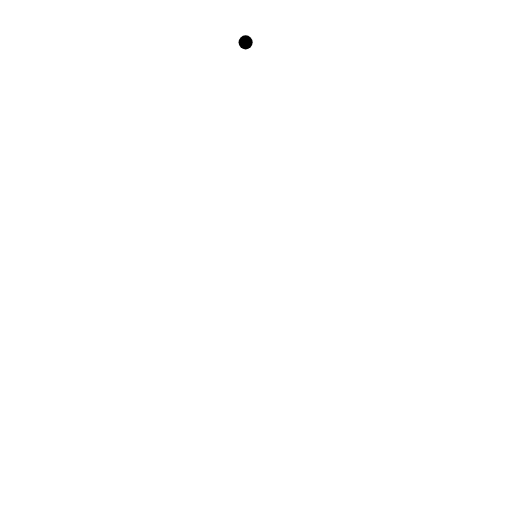
t = 0.00 s
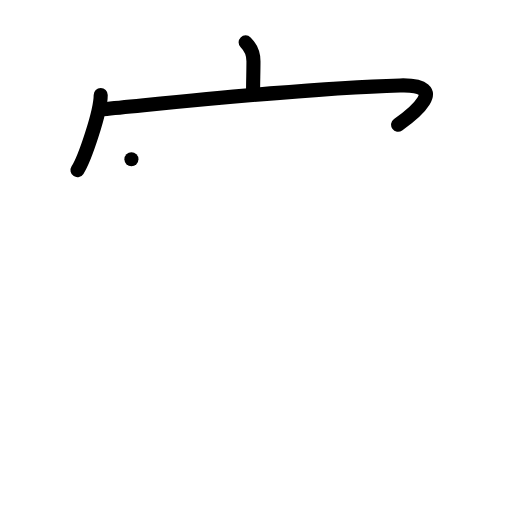
t = 3.00 s
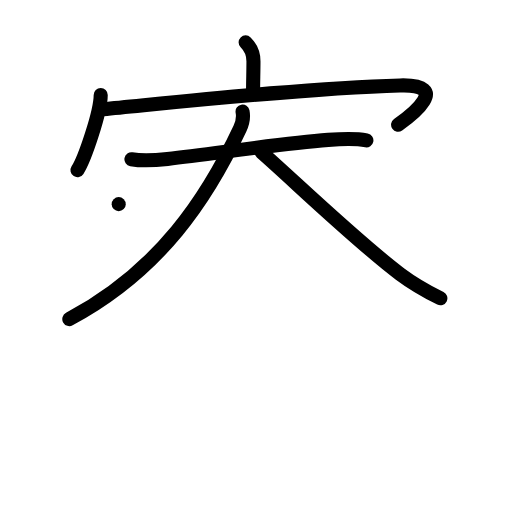
t = 6.00 s
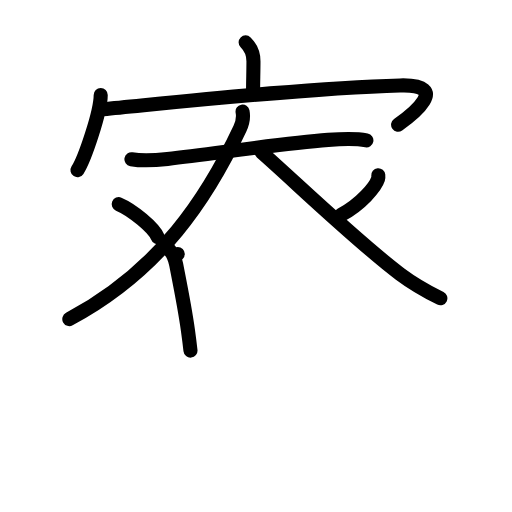
t = 9.00 s
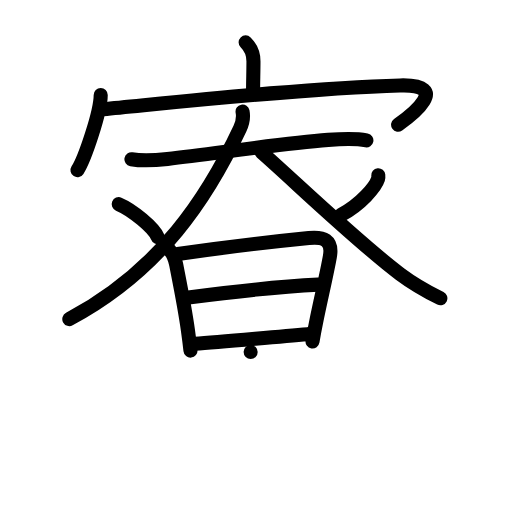
t = 12.00 s
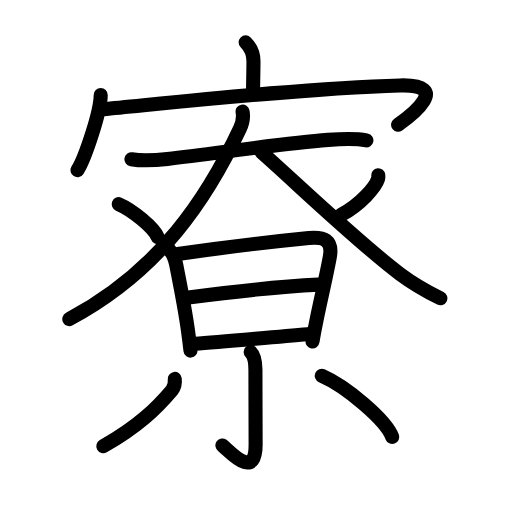
t = 15.00 s

The animated SVG that drew these frames (rendered in a browser with its animation timeline set to each time). Animation: 44 SMIL elements (animate=44); one cycle of 15.00 s.

<?xml version="1.0" encoding="UTF-8"?>
<!--
AniKanjiVG is licensed by CC-BY-SA Paul C. Sommerhoff (https://bitbucket.org/sommerhoff/anikanjivg).
AniKanjiVG uses KanjiVG which is licensed by CC-BY-SA Ulrich Apel (http://kanjivg.tagaini.net).
See also http://creativecommons.org/licenses/by-sa/3.0/
-->
<svg xmlns:kvg='http://kanjivg.tagaini.net' xmlns='http://www.w3.org/2000/svg' width='109' height='109' viewBox='0 0 109 109' style='fill:none;stroke:#000000;stroke-width:3;stroke-linecap:round;stroke-linejoin:round;' id="kvg:kanji_05bee"><g id="kvg:05bee" kvg:element="寮"><g id="kvg:05bee-g1" kvg:element="宀" kvg:position="top" kvg:radical="general"><path id="kvg:05bee-s1" kvg:type="㇑a" d="M52.29,9.02c1.22,1.22,1.67,2.35,1.67,4c0,2.35-0.08,4.23-0.08,6.23"><animate attributeName="d" begin="0.0s" dur="0.5s" from="M52.29,9.02C52.29,9.02,52.29,9.02,52.29,9.02" to="M52.29,9.02c1.22,1.22,1.67,2.35,1.67,4" />
<animate attributeName="d" begin="0.5s" dur="0.5s" from="M52.29,9.02c1.22,1.22,1.67,2.35,1.67,4c0,0,0,0,0,0,0" to="M52.29,9.02c1.22,1.22,1.67,2.35,1.67,4c0,2.35-0.08,4.23-0.08,6.23" />
</path>
<g id="kvg:05bee-g2" kvg:element="冖"><path id="kvg:05bee-s2" kvg:type="㇔" d="M21.44,20.21c0,3.62-3.4,13.6-4.94,16.01"><animate attributeName="d" begin="1.0s" dur="1.0s" from="M21.44,20.21C21.44,20.21,21.44,20.21,21.44,20.21" to="M21.44,20.21c0,3.62-3.4,13.6-4.94,16.01" />
<animate attributeName="d" begin="0s" dur="1.0s" from="M-100,-100" to="M-100,-100" />
</path>
<path id="kvg:05bee-s3" kvg:type="㇖b" d="M22.01,23.24c15.62-1.49,43.12-4.49,63.15-5.05c11.12-0.31,2.36,6.4-0.41,8.36"><animate attributeName="d" begin="2.0s" dur="0.5s" from="M22.01,23.24C22.01,23.24,22.01,23.24,22.01,23.24" to="M22.01,23.24c15.62-1.49,43.12-4.49,63.15-5.05" />
<animate attributeName="d" begin="2.5s" dur="0.5s" from="M22.01,23.24c15.62-1.49,43.12-4.49,63.15-5.05c0,0,0,0,0,0,0" to="M22.01,23.24c15.62-1.49,43.12-4.49,63.15-5.05c11.12-0.31,2.36,6.4-0.41,8.36" />
<animate attributeName="d" begin="0s" dur="2.0s" from="M-100,-100" to="M-100,-100" />
</path>
</g>
</g>
<g id="kvg:05bee-g3" kvg:element="尞" kvg:position="bottom" kvg:phon="尞"><g id="kvg:05bee-g4" kvg:element="大"><path id="kvg:05bee-s4" kvg:type="㇐" d="M27.98,33.89c2.77,0.49,5.53,0.19,7.67-0.05c10.8-1.24,24.29-3.3,34.21-4.06c2.7-0.21,5.46-0.42,8.14,0.1"><animate attributeName="d" begin="3.0s" dur="0.3333333333333333s" from="M27.98,33.89C27.98,33.89,27.98,33.89,27.98,33.89" to="M27.98,33.89c2.77,0.49,5.53,0.19,7.67-0.05" />
<animate attributeName="d" begin="3.3333333333333335s" dur="0.3333333333333333s" from="M27.98,33.89c2.77,0.49,5.53,0.19,7.67-0.05c0,0,0,0,0,0,0" to="M27.98,33.89c2.77,0.49,5.53,0.19,7.67-0.05c10.8-1.24,24.29-3.3,34.21-4.06" />
<animate attributeName="d" begin="3.6666666666666665s" dur="0.3333333333333333s" from="M27.98,33.89c2.77,0.49,5.53,0.19,7.67-0.05c10.8-1.24,24.29-3.3,34.21-4.06c0,0,0,0,0,0,0" to="M27.98,33.89c2.77,0.49,5.53,0.19,7.67-0.05c10.8-1.24,24.29-3.3,34.21-4.06c2.7-0.21,5.46-0.42,8.14,0.1" />
<animate attributeName="d" begin="0s" dur="3.0s" from="M-100,-100" to="M-100,-100" />
</path>
<path id="kvg:05bee-s5" kvg:type="㇒" d="M51.64,23.75c0.24,1.25,0.02,2.4-0.55,3.62c-6.83,14.5-16.83,30.13-36.33,40.56"><animate attributeName="d" begin="4.0s" dur="0.5s" from="M51.64,23.75C51.64,23.75,51.64,23.75,51.64,23.75" to="M51.64,23.75c0.24,1.25,0.02,2.4-0.55,3.62" />
<animate attributeName="d" begin="4.5s" dur="0.5s" from="M51.64,23.75c0.24,1.25,0.02,2.4-0.55,3.62c0,0,0,0,0,0,0" to="M51.64,23.75c0.24,1.25,0.02,2.4-0.55,3.62c-6.83,14.5-16.83,30.13-36.33,40.56" />
<animate attributeName="d" begin="0s" dur="4.0s" from="M-100,-100" to="M-100,-100" />
</path>
<path id="kvg:05bee-s6" kvg:type="㇏" d="M55.68,32.42c6.88,6.04,20.42,19.11,29.5,25.92c2.7,2.02,5.56,3.66,8.57,5.16"><animate attributeName="d" begin="5.0s" dur="0.5s" from="M55.68,32.42C55.68,32.42,55.68,32.42,55.68,32.42" to="M55.68,32.42c6.88,6.04,20.42,19.11,29.5,25.92" />
<animate attributeName="d" begin="5.5s" dur="0.5s" from="M55.68,32.42c6.88,6.04,20.42,19.11,29.5,25.92c0,0,0,0,0,0,0" to="M55.68,32.42c6.88,6.04,20.42,19.11,29.5,25.92c2.7,2.02,5.56,3.66,8.57,5.16" />
<animate attributeName="d" begin="0s" dur="5.0s" from="M-100,-100" to="M-100,-100" />
</path>
</g>
<path id="kvg:05bee-s7" kvg:type="㇔" d="M25.27,43.46c2.93,1.23,7.56,5.08,8.29,7"><animate attributeName="d" begin="6.0s" dur="1.0s" from="M25.27,43.46C25.27,43.46,25.27,43.46,25.27,43.46" to="M25.27,43.46c2.93,1.23,7.56,5.08,8.29,7" />
<animate attributeName="d" begin="0s" dur="6.0s" from="M-100,-100" to="M-100,-100" />
</path>
<path id="kvg:05bee-s8" kvg:type="㇒" d="M80.53,37.3c0.02,0.2,0.05,0.52-0.04,0.8c-0.54,1.7-3.66,5.42-7.93,7.69"><animate attributeName="d" begin="7.0s" dur="0.5s" from="M80.53,37.3C80.53,37.3,80.53,37.3,80.53,37.3" to="M80.53,37.3c0.02,0.2,0.05,0.52-0.04,0.8" />
<animate attributeName="d" begin="7.5s" dur="0.5s" from="M80.53,37.3c0.02,0.2,0.05,0.52-0.04,0.8c0,0,0,0,0,0,0" to="M80.53,37.3c0.02,0.2,0.05,0.52-0.04,0.8c-0.54,1.7-3.66,5.42-7.93,7.69" />
<animate attributeName="d" begin="0s" dur="7.0s" from="M-100,-100" to="M-100,-100" />
</path>
<g id="kvg:05bee-g5" kvg:element="日"><path id="kvg:05bee-s9" kvg:type="㇑" d="M35.99,53.12c0.88,0.88,1.33,2.24,1.52,3.22c0.86,4.41,1.8,8.97,2.49,13.9c0.21,1.52,0.4,3.01,0.55,4.4"><animate attributeName="d" begin="8.0s" dur="0.3333333333333333s" from="M35.99,53.12C35.99,53.12,35.99,53.12,35.99,53.12" to="M35.99,53.12c0.88,0.88,1.33,2.24,1.52,3.22" />
<animate attributeName="d" begin="8.333333333333334s" dur="0.3333333333333333s" from="M35.99,53.12c0.88,0.88,1.33,2.24,1.52,3.22c0,0,0,0,0,0,0" to="M35.99,53.12c0.88,0.88,1.33,2.24,1.52,3.22c0.86,4.41,1.8,8.97,2.49,13.9" />
<animate attributeName="d" begin="8.666666666666666s" dur="0.3333333333333333s" from="M35.99,53.12c0.88,0.88,1.33,2.24,1.52,3.22c0.86,4.41,1.8,8.97,2.49,13.9c0,0,0,0,0,0,0" to="M35.99,53.12c0.88,0.88,1.33,2.24,1.52,3.22c0.86,4.41,1.8,8.97,2.49,13.9c0.21,1.52,0.4,3.01,0.55,4.4" />
<animate attributeName="d" begin="0s" dur="8.0s" from="M-100,-100" to="M-100,-100" />
</path>
<path id="kvg:05bee-s10" kvg:type="㇕a" d="M37.84,54.08c8.65-1.26,19.4-2.55,27.91-3.4c3.13-0.31,5.1,0.4,4.48,3.94c-0.61,3.48-1.94,9.06-2.93,13.94c-0.3,1.46-0.56,2.87-0.77,4.13"><animate attributeName="d" begin="9.0s" dur="0.25s" from="M37.84,54.08C37.84,54.08,37.84,54.08,37.84,54.08" to="M37.84,54.08c8.65-1.26,19.4-2.55,27.91-3.4" />
<animate attributeName="d" begin="9.25s" dur="0.25s" from="M37.84,54.08c8.65-1.26,19.4-2.55,27.91-3.4c0,0,0,0,0,0,0" to="M37.84,54.08c8.65-1.26,19.4-2.55,27.91-3.4c3.13-0.31,5.1,0.4,4.48,3.94" />
<animate attributeName="d" begin="9.5s" dur="0.25s" from="M37.84,54.08c8.65-1.26,19.4-2.55,27.91-3.4c3.13-0.31,5.1,0.4,4.48,3.94c0,0,0,0,0,0,0" to="M37.84,54.08c8.65-1.26,19.4-2.55,27.91-3.4c3.13-0.31,5.1,0.4,4.48,3.94c-0.61,3.48-1.94,9.06-2.93,13.94" />
<animate attributeName="d" begin="9.75s" dur="0.25s" from="M37.84,54.08c8.65-1.26,19.4-2.55,27.91-3.4c3.13-0.31,5.1,0.4,4.48,3.94c-0.61,3.48-1.94,9.06-2.93,13.94c0,0,0,0,0,0,0" to="M37.84,54.08c8.65-1.26,19.4-2.55,27.91-3.4c3.13-0.31,5.1,0.4,4.48,3.94c-0.61,3.48-1.94,9.06-2.93,13.94c-0.3,1.46-0.56,2.87-0.77,4.13" />
<animate attributeName="d" begin="0s" dur="9.0s" from="M-100,-100" to="M-100,-100" />
</path>
<path id="kvg:05bee-s11" kvg:type="㇐a" d="M40.12,63.32c7.25-0.94,19.63-2.32,27.62-2.72"><animate attributeName="d" begin="10.0s" dur="1.0s" from="M40.12,63.32C40.12,63.32,40.12,63.32,40.12,63.32" to="M40.12,63.32c7.25-0.94,19.63-2.32,27.62-2.72" />
<animate attributeName="d" begin="0s" dur="10.0s" from="M-100,-100" to="M-100,-100" />
</path>
<path id="kvg:05bee-s12" kvg:type="㇐a" d="M41.47,73.17c5.91-0.4,15.9-1.38,24.06-2.03"><animate attributeName="d" begin="11.0s" dur="1.0s" from="M41.47,73.17C41.47,73.17,41.47,73.17,41.47,73.17" to="M41.47,73.17c5.91-0.4,15.9-1.38,24.06-2.03" />
<animate attributeName="d" begin="0s" dur="11.0s" from="M-100,-100" to="M-100,-100" />
</path>
</g>
<g id="kvg:05bee-g6" kvg:element="小"><path id="kvg:05bee-s13" kvg:type="㇚" d="M53.36,74.93c0.73,0.73,1.02,2.07,1.02,3.81c0,5.01,0.04,12.49,0.04,15.92c0,7.97-5.85,1.04-7.07,0.17"><animate attributeName="d" begin="12.0s" dur="0.3333333333333333s" from="M53.36,74.93C53.36,74.93,53.36,74.93,53.36,74.93" to="M53.36,74.93c0.73,0.73,1.02,2.07,1.02,3.81" />
<animate attributeName="d" begin="12.333333333333334s" dur="0.3333333333333333s" from="M53.36,74.93c0.73,0.73,1.02,2.07,1.02,3.81c0,0,0,0,0,0,0" to="M53.36,74.93c0.73,0.73,1.02,2.07,1.02,3.81c0,5.01,0.04,12.49,0.04,15.92" />
<animate attributeName="d" begin="12.666666666666666s" dur="0.3333333333333333s" from="M53.36,74.93c0.73,0.73,1.02,2.07,1.02,3.81c0,5.01,0.04,12.49,0.04,15.92c0,0,0,0,0,0,0" to="M53.36,74.93c0.73,0.73,1.02,2.07,1.02,3.81c0,5.01,0.04,12.49,0.04,15.92c0,7.97-5.85,1.04-7.07,0.17" />
<animate attributeName="d" begin="0s" dur="12.0s" from="M-100,-100" to="M-100,-100" />
</path>
<path id="kvg:05bee-s14" kvg:type="㇒" d="M37.2,80.67c0.12,0.88-0.08,1.68-0.59,2.4C33.38,86.88,29.5,90.75,22,95"><animate attributeName="d" begin="13.0s" dur="0.5s" from="M37.2,80.67C37.2,80.67,37.2,80.67,37.2,80.67" to="M37.2,80.67c0.12,0.88-0.08,1.68-0.59,2.4" />
<animate attributeName="d" begin="13.5s" dur="0.5s" from="M37.2,80.67c0.12,0.88-0.08,1.68-0.59,2.4c0,0,0,0,0,0,0" to="M37.2,80.67c0.12,0.88-0.08,1.68-0.59,2.4C33.38,86.88,29.5,90.75,22,95" />
<animate attributeName="d" begin="0s" dur="13.0s" from="M-100,-100" to="M-100,-100" />
</path>
<path id="kvg:05bee-s15" kvg:type="㇔" d="M68.5,80c5.29,2.3,13.68,9.45,15,13.02"><animate attributeName="d" begin="14.0s" dur="1.0s" from="M68.5,80C68.5,80,68.5,80,68.5,80" to="M68.5,80c5.29,2.3,13.68,9.45,15,13.02" />
<animate attributeName="d" begin="0s" dur="14.0s" from="M-100,-100" to="M-100,-100" />
</path>
</g>
</g>
</g>
</svg>
